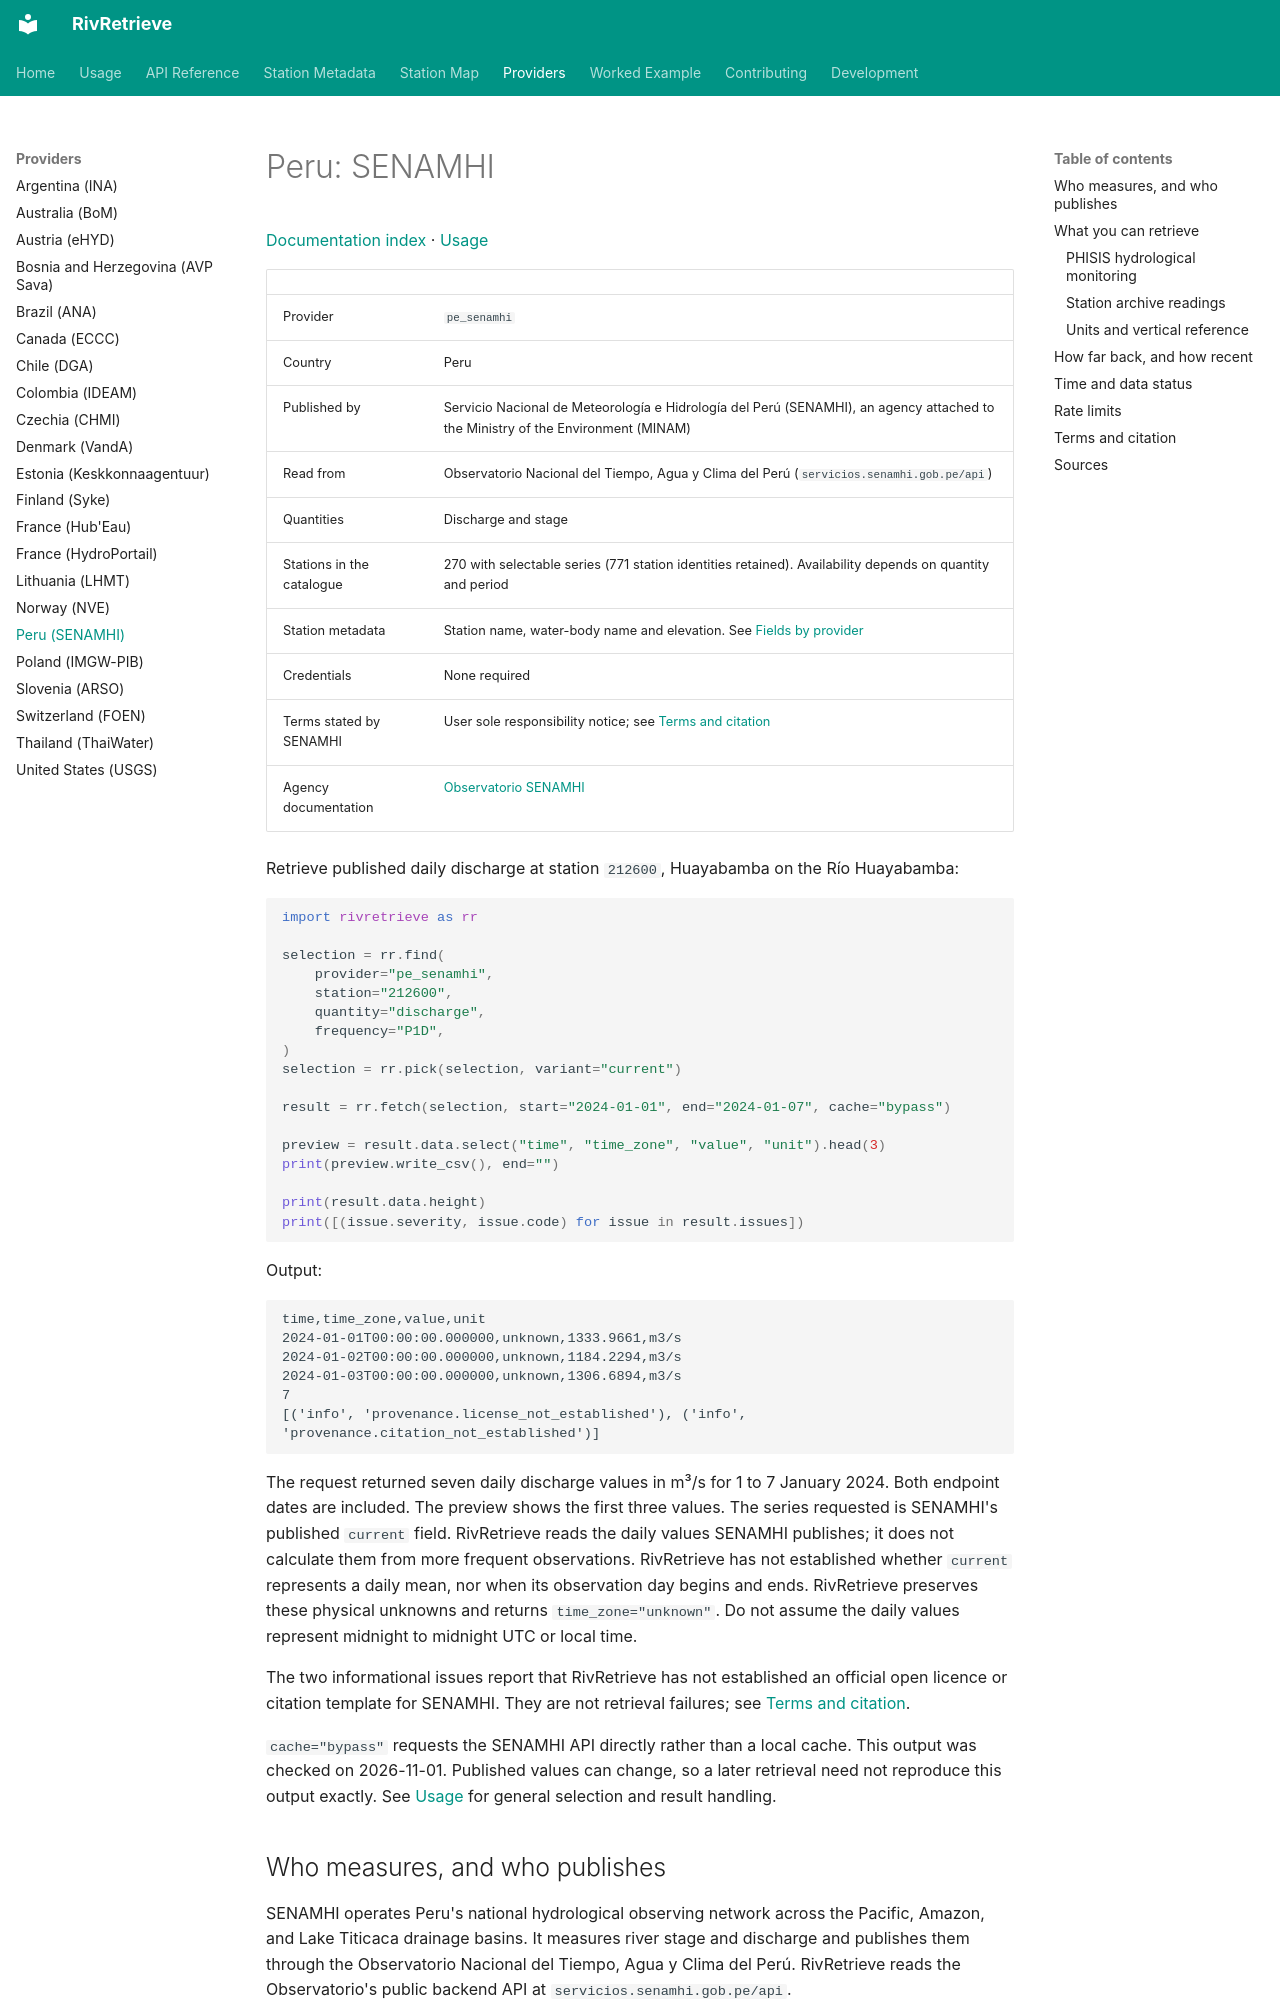

repository: RivRetrieve/RivRetrieve · page: providers/pe_senamhi/index.html · generator: mkdocs

# Peru: SENAMHI

[Documentation index](../README.md) · [Usage](../usage.md)

| | |
|---|---|
| Provider | `pe_senamhi` |
| Country | Peru |
| Published by | Servicio Nacional de Meteorología e Hidrología del Perú (SENAMHI), an agency attached to the Ministry of the Environment (MINAM) |
| Read from | Observatorio Nacional del Tiempo, Agua y Clima del Perú (`servicios.senamhi.gob.pe/api`) |
| Quantities | Discharge and stage |
| Stations in the catalogue | 270 with selectable series (771 station identities retained). Availability depends on quantity and period |
| Station metadata | Station name, water-body name and elevation. See [Fields by provider](../station-metadata.md#fields-by-provider) |
| Credentials | None required |
| Terms stated by SENAMHI | User sole responsibility notice; see [Terms and citation](#terms-and-citation) |
| Agency documentation | [Observatorio SENAMHI](https://observatorio.senamhi.gob.pe/) |

Retrieve published daily discharge at station `212600`, Huayabamba on the Río Huayabamba:

```python
import rivretrieve as rr

selection = rr.find(
    provider="pe_senamhi",
    station="212600",
    quantity="discharge",
    frequency="P1D",
)
selection = rr.pick(selection, variant="current")

result = rr.fetch(selection, start="2024-01-01", end="2024-01-07", cache="bypass")

preview = result.data.select("time", "time_zone", "value", "unit").head(3)
print(preview.write_csv(), end="")

print(result.data.height)
print([(issue.severity, issue.code) for issue in result.issues])
```

Output:

```text
time,time_zone,value,unit
2024-01-01T00:00:00.000000,unknown,1333.9661,m3/s
2024-01-02T00:00:00.000000,unknown,1184.2294,m3/s
2024-01-03T00:00:00.000000,unknown,1306.6894,m3/s
7
[('info', 'provenance.license_not_established'), ('info', 'provenance.citation_not_established')]
```

The request returned seven daily discharge values in m³/s for 1 to 7 January 2024.
Both endpoint dates are included. The preview shows the first three values.
The series requested is SENAMHI's published `current` field. RivRetrieve reads
the daily values SENAMHI publishes; it does not calculate them from more frequent
observations. RivRetrieve has not established whether `current` represents a daily
mean, nor when its observation day begins and ends. RivRetrieve preserves these physical
unknowns and returns `time_zone="unknown"`. Do not assume the daily values
represent midnight to midnight UTC or local time.

The two informational issues report that RivRetrieve has not established an
official open licence or citation template for SENAMHI. They are not retrieval
failures; see [Terms and citation](#terms-and-citation).

`cache="bypass"` requests the SENAMHI API directly rather than a local cache.
This output was checked on 2026-11-01. Published values can change, so a later
retrieval need not reproduce this output exactly.
See [Usage](../usage.md) for general selection and result handling.

## Who measures, and who publishes

SENAMHI operates Peru's national hydrological observing network across the Pacific,
Amazon, and Lake Titicaca drainage basins. It measures river stage and discharge and
publishes them through the Observatorio Nacional del Tiempo, Agua y Clima del Perú.
RivRetrieve reads the Observatorio's public backend API at `servicios.senamhi.gob.pe/api`.

The network includes conventional hydrological stations (categories HLM and HLG),
where observers record water levels at scheduled hours, and automatic telemetry
stations (categories EHA and EHMA), which transmit hourly sensor readings.

Of the 771 station identities retained in RivRetrieve's packaged catalogue from
SENAMHI's station registry, 270 are hydrological stations with supported series
in this snapshot.

Station identifiers are SENAMHI's station codes, such as `212600` or `47251282`.
